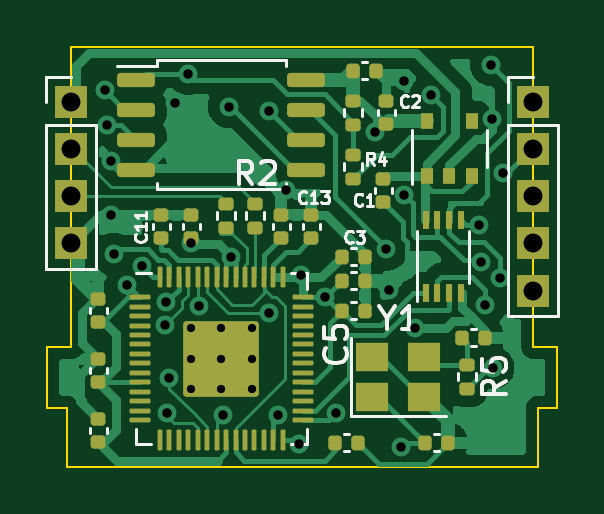
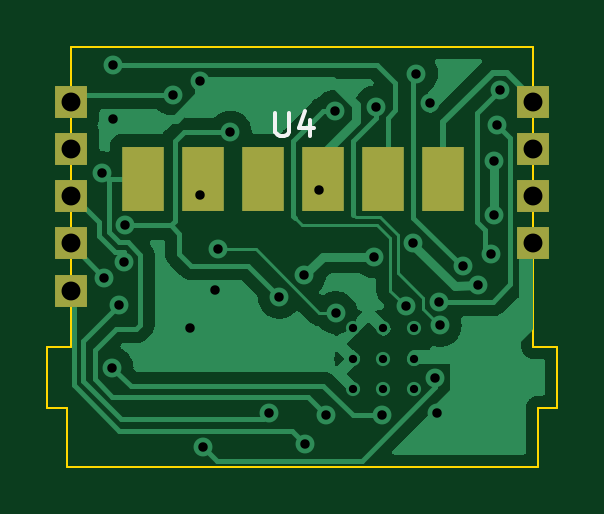
Circuit board: 11 layer files. Board 21.6 x 17.8 mm.
- bottom_copper: hotclasps_v3-B_Cu.gbr (32085 bytes)
- bottom_mask: hotclasps_v3-B_Mask.gbr (961 bytes)
- paste: hotclasps_v3-B_Paste.gbr (664 bytes)
- bottom_silk: hotclasps_v3-B_Silkscreen.gbr (881 bytes)
- outline: hotclasps_v3-Edge_Cuts.gbr (1094 bytes)
- top_copper: hotclasps_v3-F_Cu.gbr (59345 bytes)
- top_mask: hotclasps_v3-F_Mask.gbr (6129 bytes)
- paste: hotclasps_v3-F_Paste.gbr (5902 bytes)
- top_silk: hotclasps_v3-F_Silkscreen.gbr (11350 bytes)
- drill: hotclasps_v3-NPTH.drl (295 bytes)
- drill: hotclasps_v3-PTH.drl (1466 bytes)

=== bottom_copper: hotclasps_v3-B_Cu.gbr (32085 bytes, source omitted) ===
=== bottom_mask: hotclasps_v3-B_Mask.gbr ===
%TF.GenerationSoftware,KiCad,Pcbnew,(6.0.2-0)*%
%TF.CreationDate,2022-06-01T12:35:39-04:00*%
%TF.ProjectId,hitclips_2040,68697463-6c69-4707-935f-323034302e6b,rev?*%
%TF.SameCoordinates,Original*%
%TF.FileFunction,Soldermask,Bot*%
%TF.FilePolarity,Negative*%
%FSLAX46Y46*%
G04 Gerber Fmt 4.6, Leading zero omitted, Abs format (unit mm)*
G04 Created by KiCad (PCBNEW (6.0.2-0)) date 2022-06-01 12:35:39*
%MOMM*%
%LPD*%
G01*
G04 APERTURE LIST*
%ADD10R,1.350000X1.350000*%
%ADD11R,1.800000X2.750000*%
G04 APERTURE END LIST*
D10*
%TO.C,J1*%
X115570000Y-72184000D03*
X115570000Y-74184000D03*
X115570000Y-76184000D03*
X115570000Y-78184000D03*
%TD*%
%TO.C,J2*%
X135128000Y-72183800D03*
X135128000Y-74183800D03*
X135128000Y-76183800D03*
X135128000Y-78183800D03*
X135128000Y-80183800D03*
%TD*%
D11*
%TO.C,U4*%
X132080000Y-75438000D03*
X129540000Y-75438000D03*
X127000000Y-75438000D03*
X124460000Y-75438000D03*
X121920000Y-75438000D03*
X119380000Y-75438000D03*
%TD*%
M02*

=== paste: hotclasps_v3-B_Paste.gbr ===
%TF.GenerationSoftware,KiCad,Pcbnew,(6.0.2-0)*%
%TF.CreationDate,2022-06-01T12:35:39-04:00*%
%TF.ProjectId,hitclips_2040,68697463-6c69-4707-935f-323034302e6b,rev?*%
%TF.SameCoordinates,Original*%
%TF.FileFunction,Paste,Bot*%
%TF.FilePolarity,Positive*%
%FSLAX46Y46*%
G04 Gerber Fmt 4.6, Leading zero omitted, Abs format (unit mm)*
G04 Created by KiCad (PCBNEW (6.0.2-0)) date 2022-06-01 12:35:39*
%MOMM*%
%LPD*%
G01*
G04 APERTURE LIST*
%ADD10R,1.800000X2.750000*%
G04 APERTURE END LIST*
D10*
%TO.C,U4*%
X132080000Y-75438000D03*
X129540000Y-75438000D03*
X127000000Y-75438000D03*
X124460000Y-75438000D03*
X121920000Y-75438000D03*
X119380000Y-75438000D03*
%TD*%
M02*

=== bottom_silk: hotclasps_v3-B_Silkscreen.gbr ===
%TF.GenerationSoftware,KiCad,Pcbnew,(6.0.2-0)*%
%TF.CreationDate,2022-06-01T12:35:39-04:00*%
%TF.ProjectId,hitclips_2040,68697463-6c69-4707-935f-323034302e6b,rev?*%
%TF.SameCoordinates,Original*%
%TF.FileFunction,Legend,Bot*%
%TF.FilePolarity,Positive*%
%FSLAX46Y46*%
G04 Gerber Fmt 4.6, Leading zero omitted, Abs format (unit mm)*
G04 Created by KiCad (PCBNEW (6.0.2-0)) date 2022-06-01 12:35:39*
%MOMM*%
%LPD*%
G01*
G04 APERTURE LIST*
%ADD10C,0.150000*%
G04 APERTURE END LIST*
D10*
%TO.C,U4*%
X126491904Y-72640380D02*
X126491904Y-73449904D01*
X126444285Y-73545142D01*
X126396666Y-73592761D01*
X126301428Y-73640380D01*
X126110952Y-73640380D01*
X126015714Y-73592761D01*
X125968095Y-73545142D01*
X125920476Y-73449904D01*
X125920476Y-72640380D01*
X125015714Y-72973714D02*
X125015714Y-73640380D01*
X125253809Y-72592761D02*
X125491904Y-73307047D01*
X124872857Y-73307047D01*
%TD*%
M02*

=== outline: hotclasps_v3-Edge_Cuts.gbr ===
%TF.GenerationSoftware,KiCad,Pcbnew,(6.0.2-0)*%
%TF.CreationDate,2022-06-01T12:35:39-04:00*%
%TF.ProjectId,hitclips_2040,68697463-6c69-4707-935f-323034302e6b,rev?*%
%TF.SameCoordinates,Original*%
%TF.FileFunction,Profile,NP*%
%FSLAX46Y46*%
G04 Gerber Fmt 4.6, Leading zero omitted, Abs format (unit mm)*
G04 Created by KiCad (PCBNEW (6.0.2-0)) date 2022-06-01 12:35:39*
%MOMM*%
%LPD*%
G01*
G04 APERTURE LIST*
%TA.AperFunction,Profile*%
%ADD10C,0.100000*%
%TD*%
G04 APERTURE END LIST*
D10*
X135128000Y-82558800D02*
X136144000Y-82558800D01*
X115570000Y-82558800D02*
X115570000Y-69850000D01*
X135328000Y-85140800D02*
X135328000Y-87630000D01*
X115370000Y-87630000D02*
X115370000Y-85140800D01*
X135128000Y-69850000D02*
X135128000Y-82558800D01*
X136144000Y-85140800D02*
X135328000Y-85140800D01*
X136144000Y-82558800D02*
X136144000Y-85140800D01*
X114554000Y-82558800D02*
X115570000Y-82558800D01*
X114554000Y-85140800D02*
X114554000Y-82558800D01*
X135328000Y-87630000D02*
X115370000Y-87630000D01*
X115370000Y-85140800D02*
X114554000Y-85140800D01*
X115570000Y-69850000D02*
X135128000Y-69850000D01*
M02*

=== top_copper: hotclasps_v3-F_Cu.gbr (59345 bytes, source omitted) ===
=== top_mask: hotclasps_v3-F_Mask.gbr ===
%TF.GenerationSoftware,KiCad,Pcbnew,(6.0.2-0)*%
%TF.CreationDate,2022-06-01T12:35:39-04:00*%
%TF.ProjectId,hitclips_2040,68697463-6c69-4707-935f-323034302e6b,rev?*%
%TF.SameCoordinates,Original*%
%TF.FileFunction,Soldermask,Top*%
%TF.FilePolarity,Negative*%
%FSLAX46Y46*%
G04 Gerber Fmt 4.6, Leading zero omitted, Abs format (unit mm)*
G04 Created by KiCad (PCBNEW (6.0.2-0)) date 2022-06-01 12:35:39*
%MOMM*%
%LPD*%
G01*
G04 APERTURE LIST*
G04 Aperture macros list*
%AMRoundRect*
0 Rectangle with rounded corners*
0 $1 Rounding radius*
0 $2 $3 $4 $5 $6 $7 $8 $9 X,Y pos of 4 corners*
0 Add a 4 corners polygon primitive as box body*
4,1,4,$2,$3,$4,$5,$6,$7,$8,$9,$2,$3,0*
0 Add four circle primitives for the rounded corners*
1,1,$1+$1,$2,$3*
1,1,$1+$1,$4,$5*
1,1,$1+$1,$6,$7*
1,1,$1+$1,$8,$9*
0 Add four rect primitives between the rounded corners*
20,1,$1+$1,$2,$3,$4,$5,0*
20,1,$1+$1,$4,$5,$6,$7,0*
20,1,$1+$1,$6,$7,$8,$9,0*
20,1,$1+$1,$8,$9,$2,$3,0*%
G04 Aperture macros list end*
%ADD10RoundRect,0.150000X-0.650000X-0.150000X0.650000X-0.150000X0.650000X0.150000X-0.650000X0.150000X0*%
%ADD11RoundRect,0.140000X-0.140000X-0.170000X0.140000X-0.170000X0.140000X0.170000X-0.140000X0.170000X0*%
%ADD12RoundRect,0.140000X0.170000X-0.140000X0.170000X0.140000X-0.170000X0.140000X-0.170000X-0.140000X0*%
%ADD13RoundRect,0.135000X-0.185000X0.135000X-0.185000X-0.135000X0.185000X-0.135000X0.185000X0.135000X0*%
%ADD14RoundRect,0.135000X0.185000X-0.135000X0.185000X0.135000X-0.185000X0.135000X-0.185000X-0.135000X0*%
%ADD15RoundRect,0.140000X0.140000X0.170000X-0.140000X0.170000X-0.140000X-0.170000X0.140000X-0.170000X0*%
%ADD16R,0.510000X0.700000*%
%ADD17R,1.400000X1.200000*%
%ADD18R,1.350000X1.350000*%
%ADD19RoundRect,0.140000X-0.170000X0.140000X-0.170000X-0.140000X0.170000X-0.140000X0.170000X0.140000X0*%
%ADD20RoundRect,0.050000X-0.387500X-0.050000X0.387500X-0.050000X0.387500X0.050000X-0.387500X0.050000X0*%
%ADD21RoundRect,0.050000X-0.050000X-0.387500X0.050000X-0.387500X0.050000X0.387500X-0.050000X0.387500X0*%
%ADD22RoundRect,0.144000X-1.456000X-1.456000X1.456000X-1.456000X1.456000X1.456000X-1.456000X1.456000X0*%
%ADD23R,0.300000X0.800000*%
G04 APERTURE END LIST*
D10*
%TO.C,U2*%
X118320000Y-71247000D03*
X118320000Y-72517000D03*
X118320000Y-73787000D03*
X118320000Y-75057000D03*
X125520000Y-75057000D03*
X125520000Y-73787000D03*
X125520000Y-72517000D03*
X125520000Y-71247000D03*
%TD*%
D11*
%TO.C,C14*%
X127508000Y-70866000D03*
X128468000Y-70866000D03*
%TD*%
D12*
%TO.C,C9*%
X116713000Y-81506000D03*
X116713000Y-80546000D03*
%TD*%
D13*
%TO.C,R3*%
X127508000Y-72134000D03*
X127508000Y-73154000D03*
%TD*%
%TO.C,R5*%
X132334000Y-83310000D03*
X132334000Y-84330000D03*
%TD*%
D14*
%TO.C,R1*%
X122123200Y-77522800D03*
X122123200Y-76502800D03*
%TD*%
D12*
%TO.C,C11*%
X119380000Y-77950000D03*
X119380000Y-76990000D03*
%TD*%
D11*
%TO.C,C5*%
X127028000Y-81026000D03*
X127988000Y-81026000D03*
%TD*%
D15*
%TO.C,C15*%
X131516000Y-86614000D03*
X130556000Y-86614000D03*
%TD*%
D16*
%TO.C,U1*%
X130622000Y-75328000D03*
X131572000Y-75328000D03*
X132522000Y-75328000D03*
X132522000Y-73008000D03*
X130622000Y-73008000D03*
%TD*%
D12*
%TO.C,C13*%
X125730000Y-77950000D03*
X125730000Y-76990000D03*
%TD*%
D17*
%TO.C,Y1*%
X128313000Y-84670000D03*
X130513000Y-84670000D03*
X130513000Y-82970000D03*
X128313000Y-82970000D03*
%TD*%
D18*
%TO.C,J1*%
X115570000Y-72184000D03*
X115570000Y-74184000D03*
X115570000Y-76184000D03*
X115570000Y-78184000D03*
%TD*%
D12*
%TO.C,C7*%
X116713000Y-86586000D03*
X116713000Y-85626000D03*
%TD*%
D11*
%TO.C,C3*%
X127028000Y-78740000D03*
X127988000Y-78740000D03*
%TD*%
D15*
%TO.C,C16*%
X133068000Y-82169000D03*
X132108000Y-82169000D03*
%TD*%
D19*
%TO.C,C1*%
X128778000Y-75466000D03*
X128778000Y-76426000D03*
%TD*%
D14*
%TO.C,R2*%
X123342400Y-77522800D03*
X123342400Y-76502800D03*
%TD*%
D20*
%TO.C,U3*%
X118482500Y-80458000D03*
X118482500Y-80858000D03*
X118482500Y-81258000D03*
X118482500Y-81658000D03*
X118482500Y-82058000D03*
X118482500Y-82458000D03*
X118482500Y-82858000D03*
X118482500Y-83258000D03*
X118482500Y-83658000D03*
X118482500Y-84058000D03*
X118482500Y-84458000D03*
X118482500Y-84858000D03*
X118482500Y-85258000D03*
X118482500Y-85658000D03*
D21*
X119320000Y-86495500D03*
X119720000Y-86495500D03*
X120120000Y-86495500D03*
X120520000Y-86495500D03*
X120920000Y-86495500D03*
X121320000Y-86495500D03*
X121720000Y-86495500D03*
X122120000Y-86495500D03*
X122520000Y-86495500D03*
X122920000Y-86495500D03*
X123320000Y-86495500D03*
X123720000Y-86495500D03*
X124120000Y-86495500D03*
X124520000Y-86495500D03*
D20*
X125357500Y-85658000D03*
X125357500Y-85258000D03*
X125357500Y-84858000D03*
X125357500Y-84458000D03*
X125357500Y-84058000D03*
X125357500Y-83658000D03*
X125357500Y-83258000D03*
X125357500Y-82858000D03*
X125357500Y-82458000D03*
X125357500Y-82058000D03*
X125357500Y-81658000D03*
X125357500Y-81258000D03*
X125357500Y-80858000D03*
X125357500Y-80458000D03*
D21*
X124520000Y-79620500D03*
X124120000Y-79620500D03*
X123720000Y-79620500D03*
X123320000Y-79620500D03*
X122920000Y-79620500D03*
X122520000Y-79620500D03*
X122120000Y-79620500D03*
X121720000Y-79620500D03*
X121320000Y-79620500D03*
X120920000Y-79620500D03*
X120520000Y-79620500D03*
X120120000Y-79620500D03*
X119720000Y-79620500D03*
X119320000Y-79620500D03*
D22*
X121920000Y-83058000D03*
%TD*%
D23*
%TO.C,U5*%
X130568000Y-80290000D03*
X131068000Y-80290000D03*
X131568000Y-80290000D03*
X132068000Y-80290000D03*
X132068000Y-77190000D03*
X131568000Y-77190000D03*
X131068000Y-77190000D03*
X130568000Y-77190000D03*
%TD*%
D12*
%TO.C,C2*%
X128905000Y-73124000D03*
X128905000Y-72164000D03*
%TD*%
%TO.C,C6*%
X120650000Y-77950000D03*
X120650000Y-76990000D03*
%TD*%
D11*
%TO.C,C4*%
X127028000Y-79756000D03*
X127988000Y-79756000D03*
%TD*%
%TO.C,C10*%
X126746000Y-86614000D03*
X127706000Y-86614000D03*
%TD*%
D12*
%TO.C,C8*%
X116713000Y-84046000D03*
X116713000Y-83086000D03*
%TD*%
D18*
%TO.C,J2*%
X135128000Y-72183800D03*
X135128000Y-74183800D03*
X135128000Y-76183800D03*
X135128000Y-78183800D03*
X135128000Y-80183800D03*
%TD*%
D14*
%TO.C,R4*%
X127508000Y-75440000D03*
X127508000Y-74420000D03*
%TD*%
D12*
%TO.C,C12*%
X124460000Y-77950000D03*
X124460000Y-76990000D03*
%TD*%
M02*

=== paste: hotclasps_v3-F_Paste.gbr ===
%TF.GenerationSoftware,KiCad,Pcbnew,(6.0.2-0)*%
%TF.CreationDate,2022-06-01T12:35:39-04:00*%
%TF.ProjectId,hitclips_2040,68697463-6c69-4707-935f-323034302e6b,rev?*%
%TF.SameCoordinates,Original*%
%TF.FileFunction,Paste,Top*%
%TF.FilePolarity,Positive*%
%FSLAX46Y46*%
G04 Gerber Fmt 4.6, Leading zero omitted, Abs format (unit mm)*
G04 Created by KiCad (PCBNEW (6.0.2-0)) date 2022-06-01 12:35:39*
%MOMM*%
%LPD*%
G01*
G04 APERTURE LIST*
G04 Aperture macros list*
%AMRoundRect*
0 Rectangle with rounded corners*
0 $1 Rounding radius*
0 $2 $3 $4 $5 $6 $7 $8 $9 X,Y pos of 4 corners*
0 Add a 4 corners polygon primitive as box body*
4,1,4,$2,$3,$4,$5,$6,$7,$8,$9,$2,$3,0*
0 Add four circle primitives for the rounded corners*
1,1,$1+$1,$2,$3*
1,1,$1+$1,$4,$5*
1,1,$1+$1,$6,$7*
1,1,$1+$1,$8,$9*
0 Add four rect primitives between the rounded corners*
20,1,$1+$1,$2,$3,$4,$5,0*
20,1,$1+$1,$4,$5,$6,$7,0*
20,1,$1+$1,$6,$7,$8,$9,0*
20,1,$1+$1,$8,$9,$2,$3,0*%
G04 Aperture macros list end*
%ADD10RoundRect,0.150000X-0.650000X-0.150000X0.650000X-0.150000X0.650000X0.150000X-0.650000X0.150000X0*%
%ADD11RoundRect,0.140000X-0.140000X-0.170000X0.140000X-0.170000X0.140000X0.170000X-0.140000X0.170000X0*%
%ADD12RoundRect,0.140000X0.170000X-0.140000X0.170000X0.140000X-0.170000X0.140000X-0.170000X-0.140000X0*%
%ADD13RoundRect,0.135000X-0.185000X0.135000X-0.185000X-0.135000X0.185000X-0.135000X0.185000X0.135000X0*%
%ADD14RoundRect,0.135000X0.185000X-0.135000X0.185000X0.135000X-0.185000X0.135000X-0.185000X-0.135000X0*%
%ADD15RoundRect,0.140000X0.140000X0.170000X-0.140000X0.170000X-0.140000X-0.170000X0.140000X-0.170000X0*%
%ADD16R,0.510000X0.700000*%
%ADD17R,1.400000X1.200000*%
%ADD18RoundRect,0.140000X-0.170000X0.140000X-0.170000X-0.140000X0.170000X-0.140000X0.170000X0.140000X0*%
%ADD19RoundRect,0.250000X-0.292217X-0.292217X0.292217X-0.292217X0.292217X0.292217X-0.292217X0.292217X0*%
%ADD20RoundRect,0.050000X-0.387500X-0.050000X0.387500X-0.050000X0.387500X0.050000X-0.387500X0.050000X0*%
%ADD21RoundRect,0.050000X-0.050000X-0.387500X0.050000X-0.387500X0.050000X0.387500X-0.050000X0.387500X0*%
%ADD22R,0.300000X0.800000*%
G04 APERTURE END LIST*
D10*
%TO.C,U2*%
X118320000Y-71247000D03*
X118320000Y-72517000D03*
X118320000Y-73787000D03*
X118320000Y-75057000D03*
X125520000Y-75057000D03*
X125520000Y-73787000D03*
X125520000Y-72517000D03*
X125520000Y-71247000D03*
%TD*%
D11*
%TO.C,C14*%
X127508000Y-70866000D03*
X128468000Y-70866000D03*
%TD*%
D12*
%TO.C,C9*%
X116713000Y-81506000D03*
X116713000Y-80546000D03*
%TD*%
D13*
%TO.C,R3*%
X127508000Y-72134000D03*
X127508000Y-73154000D03*
%TD*%
%TO.C,R5*%
X132334000Y-83310000D03*
X132334000Y-84330000D03*
%TD*%
D14*
%TO.C,R1*%
X122123200Y-77522800D03*
X122123200Y-76502800D03*
%TD*%
D12*
%TO.C,C11*%
X119380000Y-77950000D03*
X119380000Y-76990000D03*
%TD*%
D11*
%TO.C,C5*%
X127028000Y-81026000D03*
X127988000Y-81026000D03*
%TD*%
D15*
%TO.C,C15*%
X131516000Y-86614000D03*
X130556000Y-86614000D03*
%TD*%
D16*
%TO.C,U1*%
X130622000Y-75328000D03*
X131572000Y-75328000D03*
X132522000Y-75328000D03*
X132522000Y-73008000D03*
X130622000Y-73008000D03*
%TD*%
D12*
%TO.C,C13*%
X125730000Y-77950000D03*
X125730000Y-76990000D03*
%TD*%
D17*
%TO.C,Y1*%
X128313000Y-84670000D03*
X130513000Y-84670000D03*
X130513000Y-82970000D03*
X128313000Y-82970000D03*
%TD*%
D12*
%TO.C,C7*%
X116713000Y-86586000D03*
X116713000Y-85626000D03*
%TD*%
D11*
%TO.C,C3*%
X127028000Y-78740000D03*
X127988000Y-78740000D03*
%TD*%
D15*
%TO.C,C16*%
X133068000Y-82169000D03*
X132108000Y-82169000D03*
%TD*%
D18*
%TO.C,C1*%
X128778000Y-75466000D03*
X128778000Y-76426000D03*
%TD*%
D14*
%TO.C,R2*%
X123342400Y-77522800D03*
X123342400Y-76502800D03*
%TD*%
D19*
%TO.C,U3*%
X122557500Y-82420500D03*
X122557500Y-83695500D03*
X121282500Y-82420500D03*
X121282500Y-83695500D03*
D20*
X118482500Y-80458000D03*
X118482500Y-80858000D03*
X118482500Y-81258000D03*
X118482500Y-81658000D03*
X118482500Y-82058000D03*
X118482500Y-82458000D03*
X118482500Y-82858000D03*
X118482500Y-83258000D03*
X118482500Y-83658000D03*
X118482500Y-84058000D03*
X118482500Y-84458000D03*
X118482500Y-84858000D03*
X118482500Y-85258000D03*
X118482500Y-85658000D03*
D21*
X119320000Y-86495500D03*
X119720000Y-86495500D03*
X120120000Y-86495500D03*
X120520000Y-86495500D03*
X120920000Y-86495500D03*
X121320000Y-86495500D03*
X121720000Y-86495500D03*
X122120000Y-86495500D03*
X122520000Y-86495500D03*
X122920000Y-86495500D03*
X123320000Y-86495500D03*
X123720000Y-86495500D03*
X124120000Y-86495500D03*
X124520000Y-86495500D03*
D20*
X125357500Y-85658000D03*
X125357500Y-85258000D03*
X125357500Y-84858000D03*
X125357500Y-84458000D03*
X125357500Y-84058000D03*
X125357500Y-83658000D03*
X125357500Y-83258000D03*
X125357500Y-82858000D03*
X125357500Y-82458000D03*
X125357500Y-82058000D03*
X125357500Y-81658000D03*
X125357500Y-81258000D03*
X125357500Y-80858000D03*
X125357500Y-80458000D03*
D21*
X124520000Y-79620500D03*
X124120000Y-79620500D03*
X123720000Y-79620500D03*
X123320000Y-79620500D03*
X122920000Y-79620500D03*
X122520000Y-79620500D03*
X122120000Y-79620500D03*
X121720000Y-79620500D03*
X121320000Y-79620500D03*
X120920000Y-79620500D03*
X120520000Y-79620500D03*
X120120000Y-79620500D03*
X119720000Y-79620500D03*
X119320000Y-79620500D03*
%TD*%
D22*
%TO.C,U5*%
X130568000Y-80290000D03*
X131068000Y-80290000D03*
X131568000Y-80290000D03*
X132068000Y-80290000D03*
X132068000Y-77190000D03*
X131568000Y-77190000D03*
X131068000Y-77190000D03*
X130568000Y-77190000D03*
%TD*%
D12*
%TO.C,C2*%
X128905000Y-73124000D03*
X128905000Y-72164000D03*
%TD*%
%TO.C,C6*%
X120650000Y-77950000D03*
X120650000Y-76990000D03*
%TD*%
D11*
%TO.C,C4*%
X127028000Y-79756000D03*
X127988000Y-79756000D03*
%TD*%
%TO.C,C10*%
X126746000Y-86614000D03*
X127706000Y-86614000D03*
%TD*%
D12*
%TO.C,C8*%
X116713000Y-84046000D03*
X116713000Y-83086000D03*
%TD*%
D14*
%TO.C,R4*%
X127508000Y-75440000D03*
X127508000Y-74420000D03*
%TD*%
D12*
%TO.C,C12*%
X124460000Y-77950000D03*
X124460000Y-76990000D03*
%TD*%
M02*

=== top_silk: hotclasps_v3-F_Silkscreen.gbr (11350 bytes, source omitted) ===
=== drill: hotclasps_v3-NPTH.drl ===
M48
; DRILL file {KiCad (6.0.2-0)} date Wednesday, June 01, 2022 at 12:35:33 PM
; FORMAT={-:-/ absolute / metric / decimal}
; #@! TF.CreationDate,2022-06-01T12:35:33-04:00
; #@! TF.GenerationSoftware,Kicad,Pcbnew,(6.0.2-0)
; #@! TF.FileFunction,NonPlated,1,2,NPTH
FMAT,2
METRIC
%
G90
G05
T0
M30

=== drill: hotclasps_v3-PTH.drl ===
M48
; DRILL file {KiCad (6.0.2-0)} date Wednesday, June 01, 2022 at 12:35:33 PM
; FORMAT={-:-/ absolute / metric / decimal}
; #@! TF.CreationDate,2022-06-01T12:35:33-04:00
; #@! TF.GenerationSoftware,Kicad,Pcbnew,(6.0.2-0)
; #@! TF.FileFunction,Plated,1,2,PTH
FMAT,2
METRIC
; #@! TA.AperFunction,Plated,PTH,ComponentDrill
T1C0.350
; #@! TA.AperFunction,Plated,PTH,ViaDrill
T2C0.400
; #@! TA.AperFunction,Plated,PTH,ComponentDrill
T3C0.800
%
G90
G05
T1
X120.645Y-81.783
X120.645Y-83.058
X120.645Y-84.333
X121.92Y-81.783
X121.92Y-83.058
X121.92Y-84.333
X123.195Y-81.783
X123.195Y-83.058
X123.195Y-84.333
T2
X116.974Y-71.676
X117.094Y-73.152
X117.244Y-74.676
X117.244Y-76.99
X117.366Y-78.632
X117.907Y-79.949
X118.546Y-79.156
X119.519Y-81.647
X119.56Y-80.648
X119.634Y-85.344
X119.721Y-83.882
X119.964Y-72.253
X120.523Y-70.993
X120.65Y-78.184
X120.984Y-80.843
X121.999Y-85.462
X122.248Y-72.394
X122.326Y-78.74
X123.935Y-81.112
X123.952Y-72.581
X124.332Y-85.43
X124.641Y-75.92
X125.222Y-86.676
X125.269Y-79.532
X126.326Y-80.458
X126.769Y-85.367
X128.404Y-73.474
X128.905Y-78.421
X129.032Y-80.137
X129.54Y-86.805
X129.667Y-71.311
X129.67Y-76.127
X130.113Y-81.754
X130.81Y-71.882
X132.846Y-77.413
X132.91Y-78.96
X133.096Y-80.772
X133.35Y-70.612
X133.377Y-72.898
X133.412Y-83.439
X133.731Y-79.629
X133.853Y-75.184
T3
X115.57Y-72.184
X115.57Y-74.184
X115.57Y-76.184
X115.57Y-78.184
X135.128Y-72.184
X135.128Y-74.184
X135.128Y-76.184
X135.128Y-78.184
X135.128Y-80.184
T0
M30

